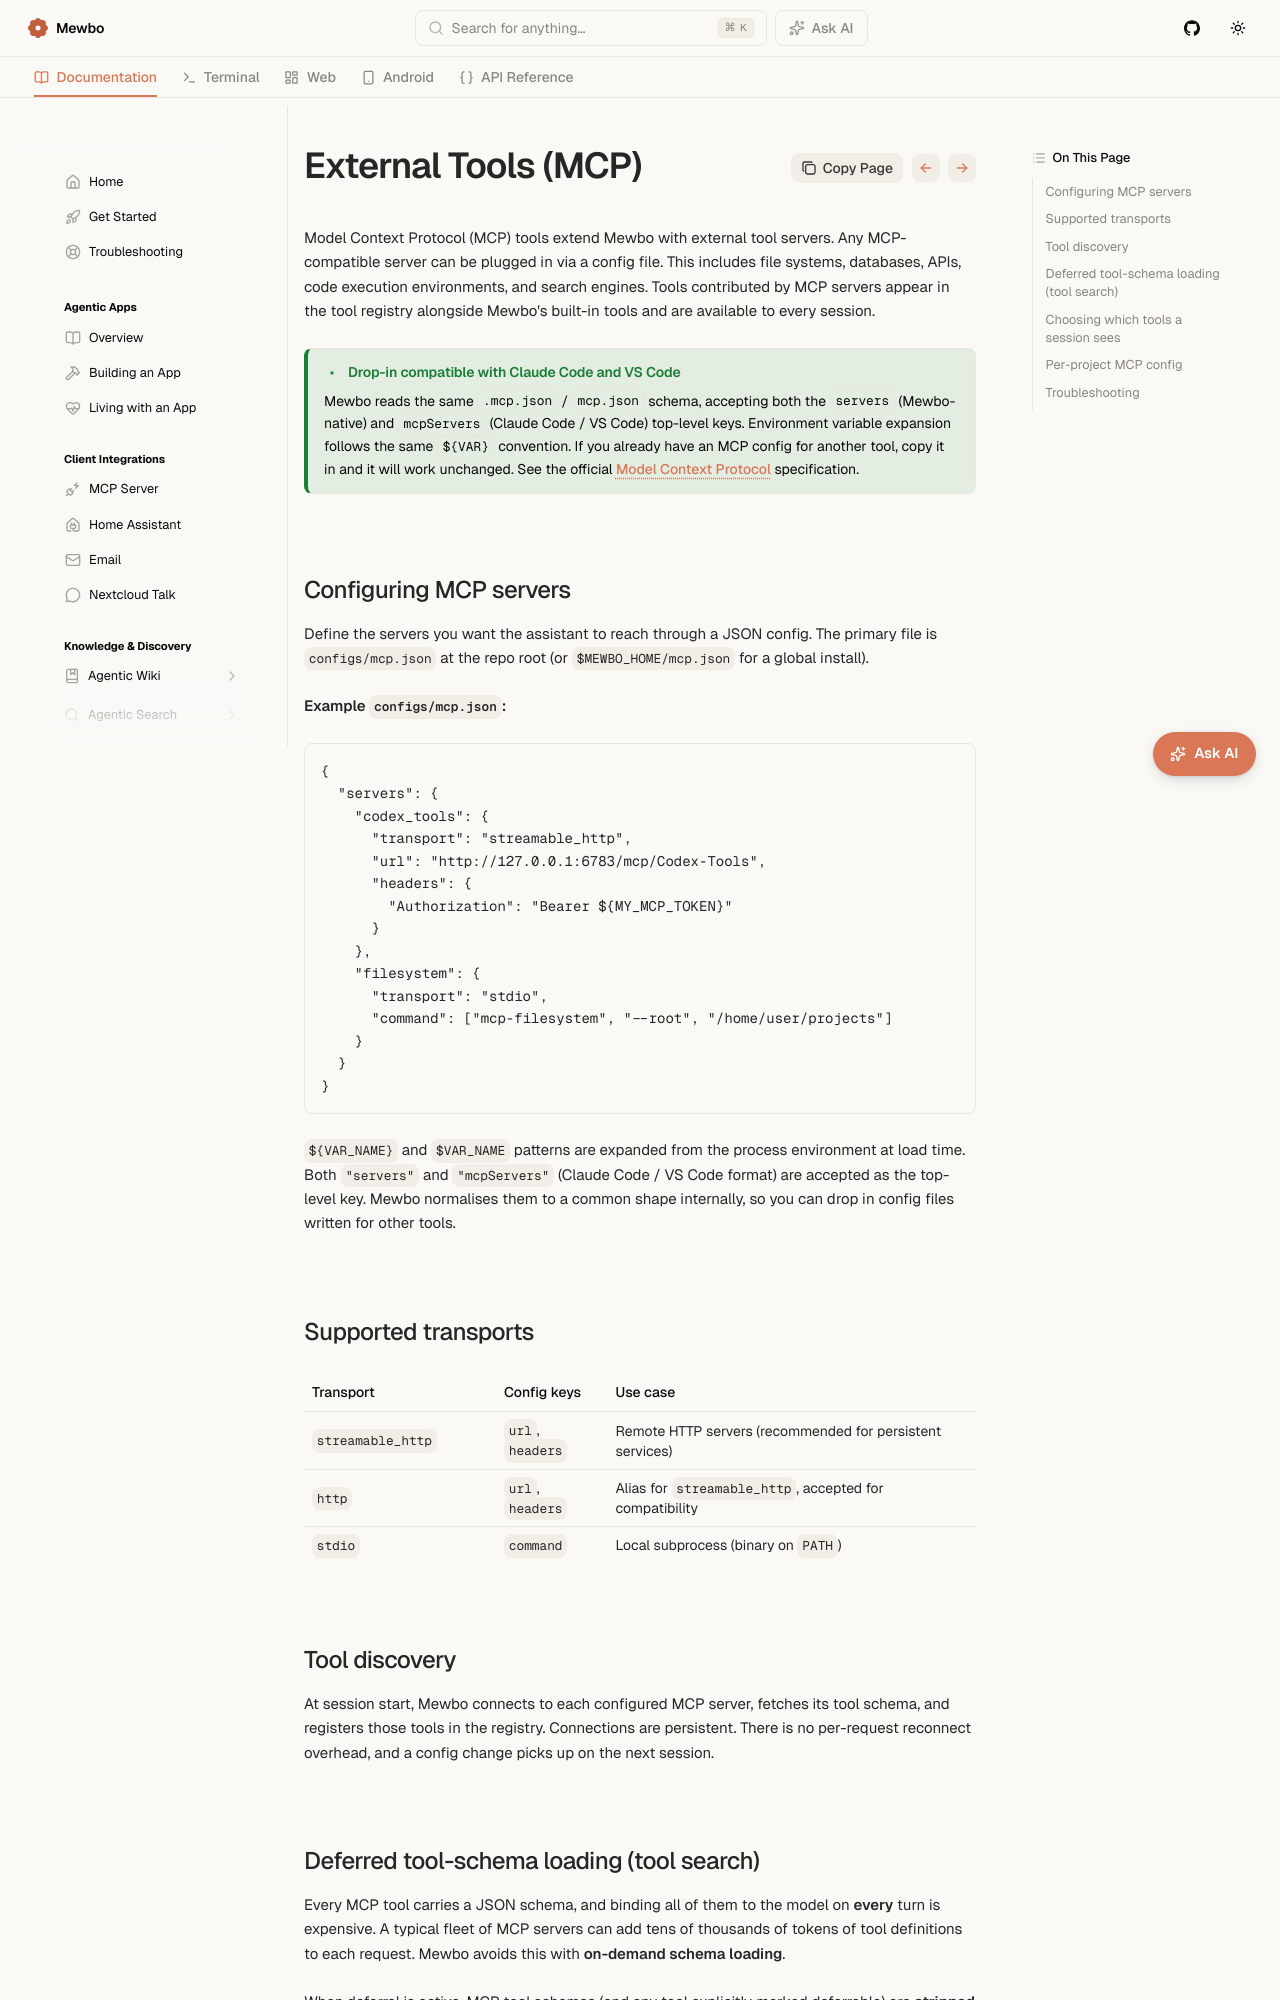

repository: mewbo-com/Assistant · page: latest/features-mcp/index.html · generator: mkdocs

# MCP Tools

Model Context Protocol (MCP) tools extend Mewbo with external tool servers. Any MCP-compatible server can be plugged in via a config file. This includes file systems, databases, APIs, code execution environments, and search engines. Tools contributed by MCP servers appear in the tool registry alongside Mewbo's built-in tools and are available to every session.

> [!TIP] Drop-in compatible with Claude Code and VS Code
> Mewbo reads the same `.mcp.json` / `mcp.json` schema, accepting both the `servers` (Mewbo-native) and `mcpServers` (Claude Code / VS Code) top-level keys. Environment variable expansion follows the same `${VAR}` convention. If you already have an MCP config for another tool, copy it in and it will work unchanged. See the official [Model Context Protocol](https://modelcontextprotocol.io) specification.

## Configuring MCP servers

Define the servers you want the assistant to reach through a JSON config. The primary file is `configs/mcp.json` at the repo root (or `$MEWBO_HOME/mcp.json` for a global install).

**Example `configs/mcp.json`:**

```json
{
  "servers": {
    "codex_tools": {
      "transport": "streamable_http",
      "url": "http://127.0.0.1:6783/mcp/Codex-Tools",
      "headers": {
        "Authorization": "Bearer ${MY_MCP_TOKEN}"
      }
    },
    "filesystem": {
      "transport": "stdio",
      "command": ["mcp-filesystem", "--root", "/home/user/projects"]
    }
  }
}
```

`${VAR_NAME}` and `$VAR_NAME` patterns are expanded from the process environment at load time. Both `"servers"` and `"mcpServers"` (Claude Code / VS Code format) are accepted as the top-level key. Mewbo normalises them to a common shape internally, so you can drop in config files written for other tools.

## Supported transports

| Transport | Config keys | Use case |
|-----------|-----------|---------|
| `streamable_http` | `url`, `headers` | Remote HTTP servers (recommended for persistent services) |
| `http` | `url`, `headers` | Alias for `streamable_http`, accepted for compatibility |
| `stdio` | `command` | Local subprocess (binary on `PATH`) |

## Tool discovery

At session start, Mewbo connects to each configured MCP server, fetches its tool schema, and registers those tools in the registry. Connections are persistent. There is no per-request reconnect overhead, and a config change picks up on the next session.
